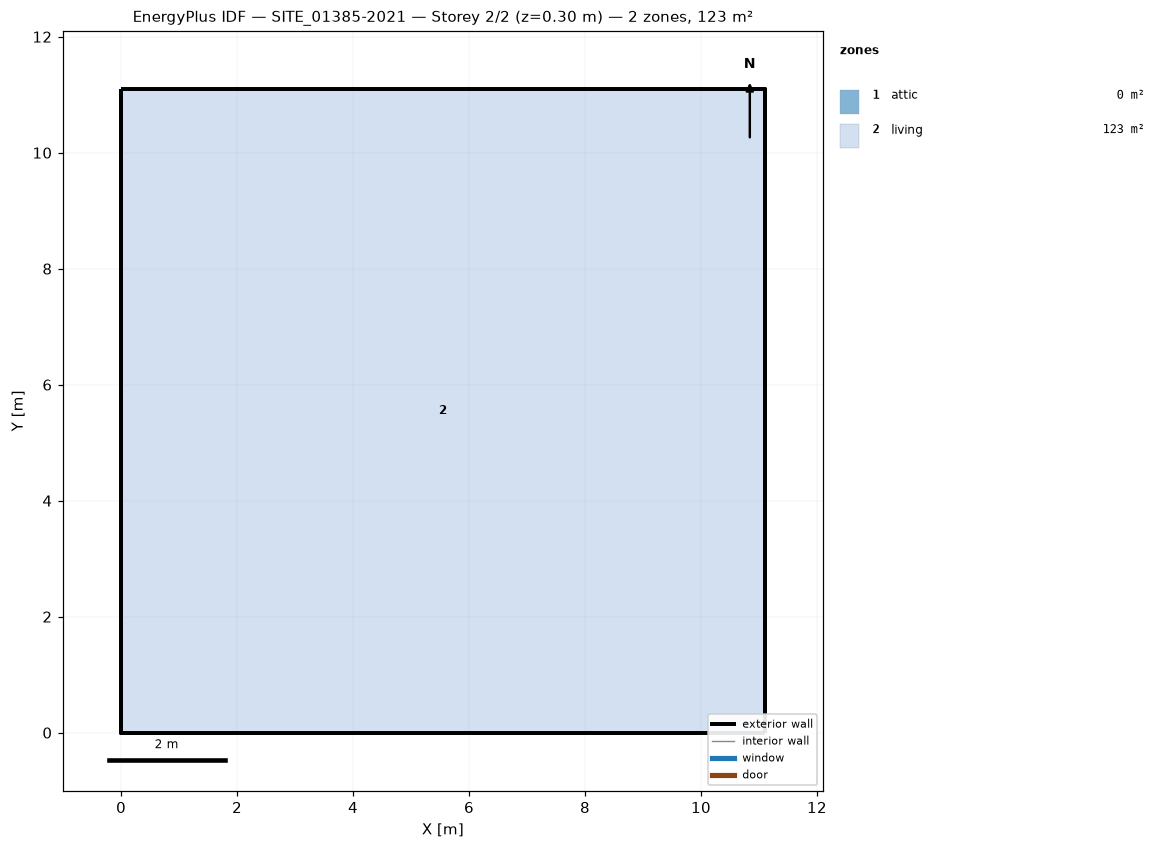
=== STOREY PLAN SPEC (per zone: floor XY polygon, exterior-wall plan segments, windows/doors) ===
zone 1: attic  (0.0 m²)
  exterior wall: (11.10, 0.00) – (11.10, 11.10) – (11.10, 5.55)  [16.6 m]
  exterior wall: (0.00, 11.10) – (0.00, 0.00) – (0.00, 5.55)  [16.6 m]
zone 2: living  (123.2 m²)
  floor: (0.00, 0.00) (0.00, 11.10) (11.10, 11.10) (11.10, 0.00)
  exterior wall: (0.00, 0.00) – (11.10, 0.00)  [11.1 m]
  exterior wall: (11.10, 0.00) – (11.10, 11.10)  [11.1 m]
  exterior wall: (11.10, 11.10) – (0.00, 11.10)  [11.1 m]
  exterior wall: (0.00, 11.10) – (0.00, 0.00)  [11.1 m]

=== DERIVED (storey summary) ===
Building: SITE_01385-2021
Storey: 2 of 2  (floor level z = 0.30 m)
Storey gross floor area: 123.2 m²
Zones on this storey: 2
  - attic: floor 0.0 m²; exterior wall 33.3 m (20.5 m²); WWR 0.0%
  - living: floor 123.2 m²; exterior wall 44.4 m (117.8 m²); WWR 0.0%
Zone adjacency: (none detected)